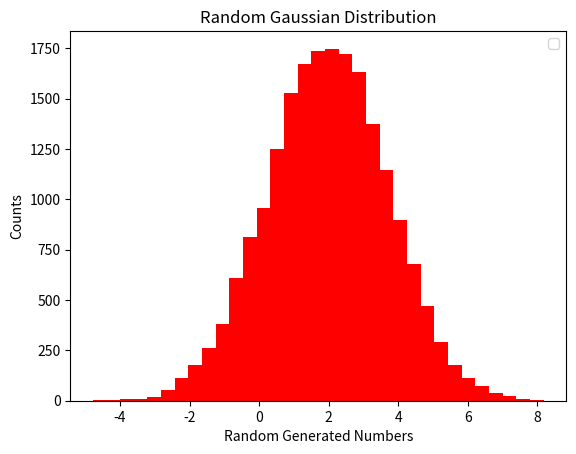

Recreate this plot in Python.
# Implement a pseudo-random number generator that uses the central limit theorem method to generate events 
# distributed according to a Gaussian probability distribution.

# How can you obtain a normal distribution, i.e., a Gaussian distribution centered at zero with unit variance?

# Visually verify that as the number of events increases, the similarity between the obtained distribution and the 
# Gaussian functional form increases, both graphically and by using the moments of the distributions calculated on 
# the generated event sample.

import numpy as np
import matplotlib.pyplot as plt
from scipy import stats
import random

def sturges(N):
    return int(np.ceil(1+3.322*np.log(N)))

def random_gaussian_variable_generator_clt(mean, variance, N):
    
    # Pseudo number generator of an event with gaussian probability distribution.
    # The generator uses the Central Limit Theorem.
    # First it generates N xi variables according to uniform distribution with same mean and variance.
    # Then it takes xi and return the sample mean y = xi/N.
    # Its variance will be V = variance/N but the function won't return that

    # If y must have fixed mean and variance, the uniform distribution interval [a,b] will be 
    # (mean - delta, mean + delta)
    
    delta = np.sqrt(3*N*variance) # demonstrated
    interval_min = mean - delta
    interval_max = mean + delta
    
    yi = 0
    for i in range(N):
        yi += random.uniform(interval_min, interval_max)
    return yi/N

def main():
    random_gaussian_list = []
    M = 20000 # number gaussian i want
    N = 500 # number of uniform distributed variable taken in the gaussian's sum
    for i in range(M):
        random_gaussian_list.append(random_gaussian_variable_generator_clt(mean = 2, variance = 3, N = N))
    
    bin_intervals = np.linspace(np.min(random_gaussian_list), np.max(random_gaussian_list), sturges(M))
    
    print(f'mean = {np.mean(random_gaussian_list):.3f}')
    print(f'variance = {np.var(random_gaussian_list):.3f}')
    print(f'skewness = {stats.skew(random_gaussian_list):.3f}')
    print(f'kurtosis = {stats.kurtosis(random_gaussian_list):.3f}')
    
    fig, ax = plt.subplots(1,1)  
    ax.hist(random_gaussian_list, bins=bin_intervals, color='red')
    ax.set_xlabel('Random Generated Numbers')
    ax.set_ylabel('Counts')
    ax.set_title('Random Gaussian Distribution')
    ax.legend()
    plt.show()
    
    return

if __name__ == "__main__":
  main ()